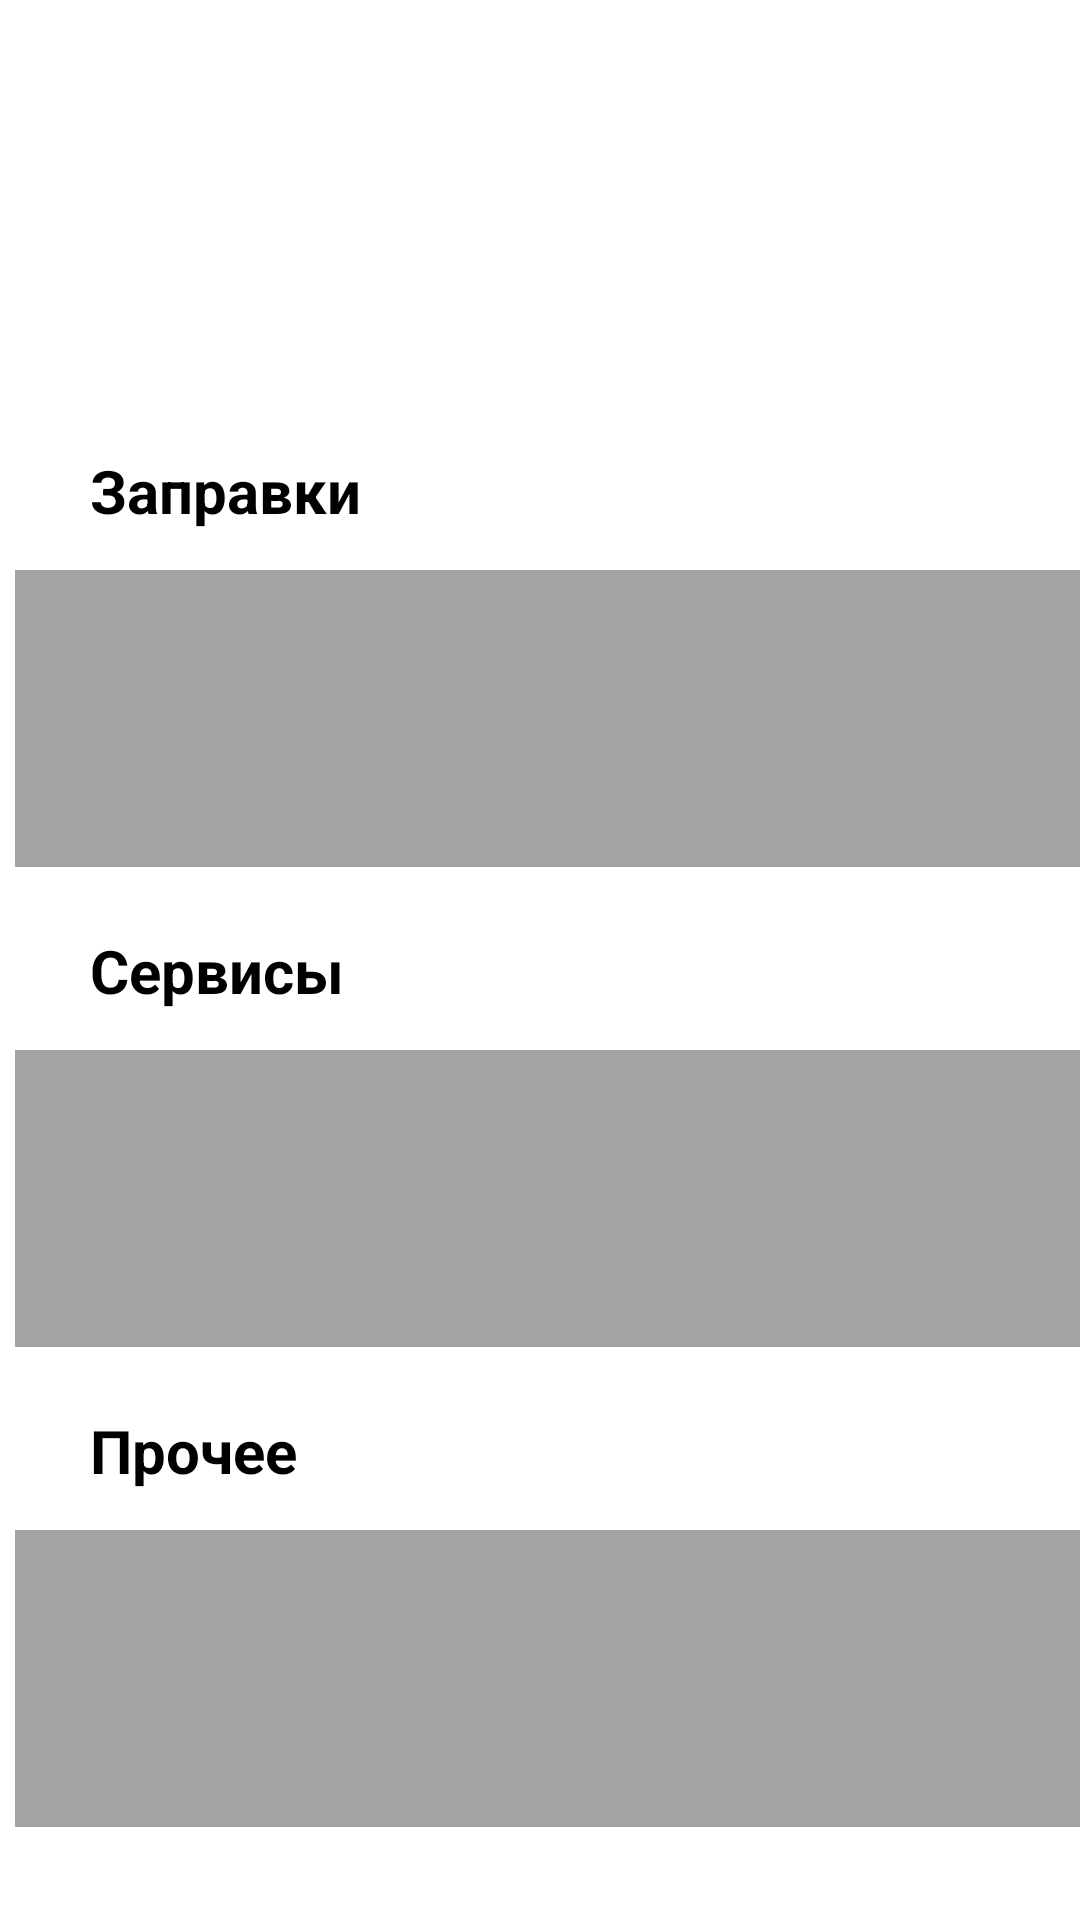

Here is an Android app screen rendered from its layout file. Give the layout XML and the strings, colors and styles it references.
<!-- AndroidManifest.xml: application theme Base.Theme.NavigationBottom -->
<!-- res/layout/fragment_custom.xml -->
<?xml version="1.0" encoding="utf-8"?>
<FrameLayout xmlns:android="http://schemas.android.com/apk/res/android"
    xmlns:tools="http://schemas.android.com/tools"
    android:layout_width="match_parent"
    android:layout_height="match_parent"
    tools:context=".CustomFragment">

    <TextView
        android:id="@+id/makeAndModel"
        android:layout_width="339dp"
        android:layout_height="108dp"
        android:layout_marginStart="60dp"
        android:layout_marginTop="30dp"
        android:layout_marginEnd="250dp"
        android:text=""
        android:textColor="@color/black"
        android:textSize="40sp" />

    <TextView
        android:id="@+id/wholeListRefill"
        android:layout_width="171dp"
        android:layout_height="wrap_content"
        android:layout_marginStart="30dp"
        android:layout_marginTop="150dp"
        android:layout_marginEnd="250dp"
        android:textSize="20dp"
        android:textColor="@color/black"
        android:textStyle="bold"
        android:text="Заправки" />
    <TextView
        android:id="@+id/wholeListService"
        android:layout_width="178dp"
        android:layout_height="wrap_content"
        android:layout_marginStart="30dp"
        android:layout_marginTop="310dp"
        android:layout_marginEnd="250dp"
        android:text="Сервисы"
        android:textColor="@color/black"
        android:textSize="20dp"
        android:textStyle="bold" />
    <TextView
        android:id="@+id/wholeListOther"
        android:layout_width="171dp"
        android:layout_height="wrap_content"
        android:layout_marginStart="30dp"
        android:layout_marginTop="470dp"
        android:layout_marginEnd="250dp"
        android:textSize="20dp"
        android:textColor="@color/black"
        android:textStyle="bold"
        android:text="Прочее" />

    <androidx.recyclerview.widget.RecyclerView
        android:id="@+id/recyclerViewRefill"
        android:layout_width="396dp"
        android:layout_height="99dp"
        android:layout_below="@id/makeAndModel"
        android:layout_marginStart="5dp"
        android:layout_marginTop="190dp"
        android:layout_marginEnd="250dp"
        android:background="#A3A3A3" />

    <androidx.recyclerview.widget.RecyclerView
        android:id="@+id/recyclerViewService"
        android:layout_width="396dp"
        android:layout_height="99dp"
        android:layout_marginStart="5dp"
        android:layout_marginTop="350dp"
        android:layout_marginEnd="250dp"
        android:background="#A3A3A3" />

    <androidx.recyclerview.widget.RecyclerView
        android:id="@+id/recyclerViewOther"
        android:layout_width="396dp"
        android:layout_height="99dp"
        android:layout_marginStart="5dp"
        android:layout_marginTop="510dp"
        android:layout_marginEnd="250dp"
        android:background="#A3A3A3" />


    
    <View
        android:id="@+id/swipeLeftBackground"
        android:layout_width="match_parent"
        android:layout_height="match_parent"
        android:background="?android:attr/selectableItemBackground" />

    
    <View
        android:id="@+id/swipeRightBackground"
        android:layout_width="match_parent"
        android:layout_height="match_parent"
        android:background="?android:attr/selectableItemBackground" />

</FrameLayout>
<!-- resources referenced by this layout -->
<resources>
  <color name="black">#FF000000</color>
  <style name="Base.Theme.NavigationBottom" parent="Theme.MaterialComponents.Light.NoActionBar">
          
          <item name="colorPrimary">#CA0000</item>
          
          <item name="colorPrimaryVariant">@color/white</item>
          <item name="android:textColorPrimary">@color/black</item>
          <item name="colorOnPrimary">@color/white</item>
          
          <item name="colorSecondary">#870101</item>
          <item name="colorSecondaryVariant">#870101</item>
          <item name="colorOnSecondary">@color/black</item>
          
          <item name="android:statusBarColor">?attr/colorPrimaryVariant</item>
          
  
      </style>
  <color name="white">#FFFFFFFF</color>
</resources>
